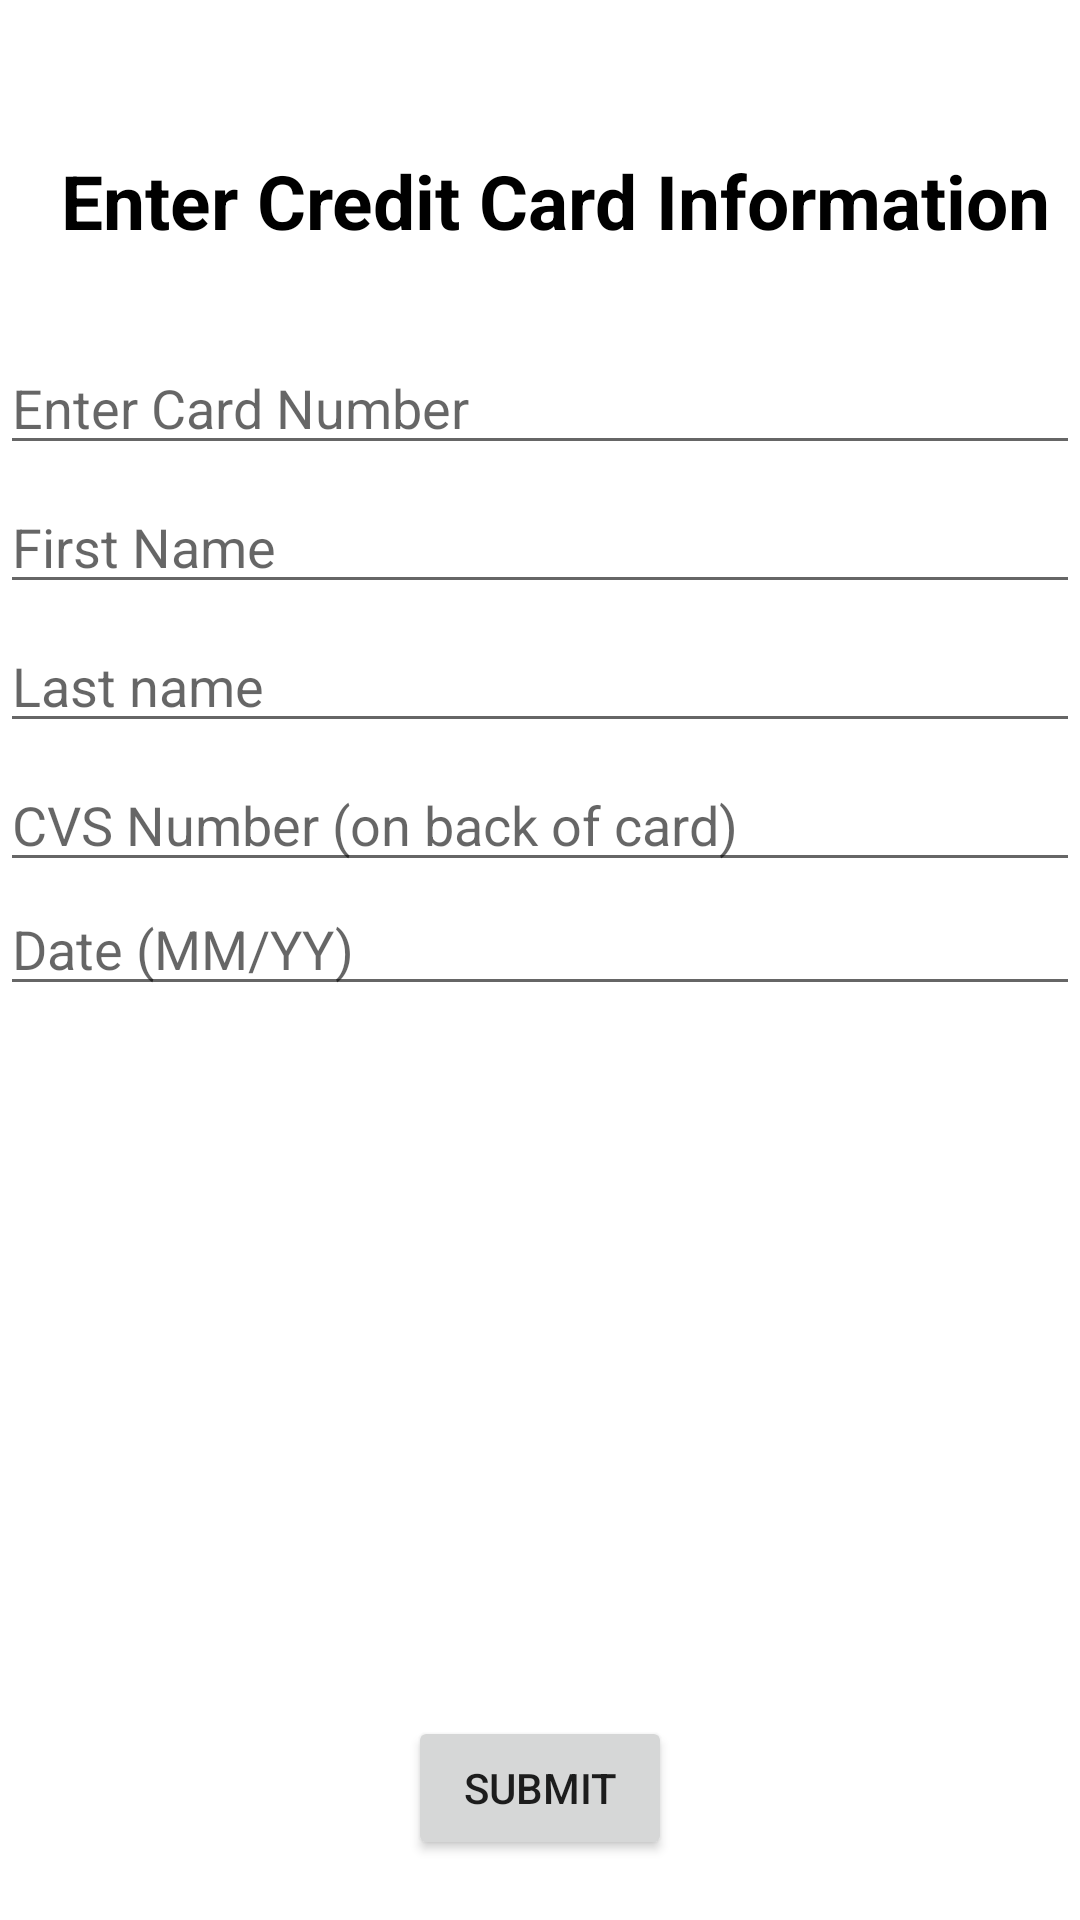

Produce the Android XML layout that renders to this screen, including the resource entries it uses.
<!-- AndroidManifest.xml: application theme Theme.PTS -->
<!-- res/layout/activity_credit_card_payments.xml -->
<?xml version="1.0" encoding="utf-8"?>
<androidx.constraintlayout.widget.ConstraintLayout xmlns:android="http://schemas.android.com/apk/res/android"
    xmlns:app="http://schemas.android.com/apk/res-auto"
    xmlns:tools="http://schemas.android.com/tools"
    android:layout_width="match_parent"
    android:layout_height="match_parent"
    tools:context=".Payments.CreditCardPayments">

    <Button
        android:id="@+id/btnSubmitCC"
        android:layout_width="wrap_content"
        android:layout_height="wrap_content"
        android:layout_marginBottom="20dp"
        android:text="Submit"
        app:layout_constraintBottom_toBottomOf="parent"
        app:layout_constraintEnd_toEndOf="parent"
        app:layout_constraintStart_toStartOf="parent" />

    <TextView
        android:id="@+id/ccInfoEnterMessage"
        android:layout_marginTop="50dp"
        android:layout_marginLeft="10dp"
        android:layout_width="wrap_content"
        android:layout_height="wrap_content"
        android:text="Enter Credit Card Information"
        android:textSize="25dp"
        android:textStyle="bold"
        android:textColor="@color/black"
        app:layout_constraintEnd_toEndOf="parent"
        app:layout_constraintStart_toStartOf="parent"
        app:layout_constraintTop_toTopOf="parent" />

    <EditText
        android:id="@+id/editTxtCCNumber"
        android:layout_width="match_parent"
        android:layout_height="wrap_content"
        android:layout_marginTop="30dp"
        android:ems="10"
        android:hint="Enter Card Number"
        android:inputType="number"
        app:layout_constraintStart_toStartOf="parent"
        app:layout_constraintTop_toBottomOf="@+id/ccInfoEnterMessage" />

    <EditText
        android:id="@+id/editTextFirstNameCC"
        android:layout_width="match_parent"
        android:layout_height="wrap_content"
        android:layout_marginTop="5dp"
        android:hint="First Name"
        app:layout_constraintStart_toStartOf="parent"
        app:layout_constraintTop_toBottomOf="@+id/editTxtCCNumber"/>

    <EditText
        android:id="@+id/editTextLastNameCC"
        android:layout_width="match_parent"
        android:layout_height="wrap_content"
        android:layout_marginTop="5dp"
        android:hint="Last name"
        app:layout_constraintStart_toStartOf="parent"
        app:layout_constraintTop_toBottomOf="@+id/editTextFirstNameCC" />

    <EditText
        android:id="@+id/editTxtCCSecurity"
        android:layout_width="match_parent"
        android:layout_height="wrap_content"
        android:ems="10"
        android:layout_marginTop="5dp"
        android:inputType="number"
        android:hint="CVS Number (on back of card)"
        app:layout_constraintStart_toStartOf="parent"
        app:layout_constraintTop_toBottomOf="@+id/editTextLastNameCC" />

    <EditText
        android:id="@+id/editTextDate"
        android:layout_width="match_parent"
        android:layout_height="wrap_content"
        android:ems="10"
        android:inputType="date"
        android:hint="Date (MM/YY)"
        app:layout_constraintStart_toStartOf="parent"
        app:layout_constraintTop_toBottomOf="@+id/editTxtCCSecurity" />

</androidx.constraintlayout.widget.ConstraintLayout>
<!-- resources referenced by this layout -->
<resources>
  <style name="Theme.PTS" parent="Theme.MaterialComponents.DayNight.DarkActionBar">
          
          <item name="colorPrimary">@color/purple_500</item>
          <item name="colorPrimaryVariant">@color/purple_700</item>
          <item name="colorOnPrimary">@color/white</item>
          
          <item name="colorSecondary">@color/teal_200</item>
          <item name="colorSecondaryVariant">@color/teal_700</item>
          <item name="colorOnSecondary">@color/black</item>
          
          <item name="android:statusBarColor" tools:targetApi="l">?attr/colorPrimaryVariant</item>
          
      </style>
  <!-- not gathered from this repository: default colours our renderer supplied (Android Studio template values) -->
  <color name="purple_500">#FF6200EE</color>
  <color name="purple_700">#FF3700B3</color>
  <color name="teal_200">#FF03DAC5</color>
  <color name="teal_700">#FF018786</color>
  <color name="black">#FF000000</color>
  <color name="white">#FFFFFFFF</color>
</resources>
